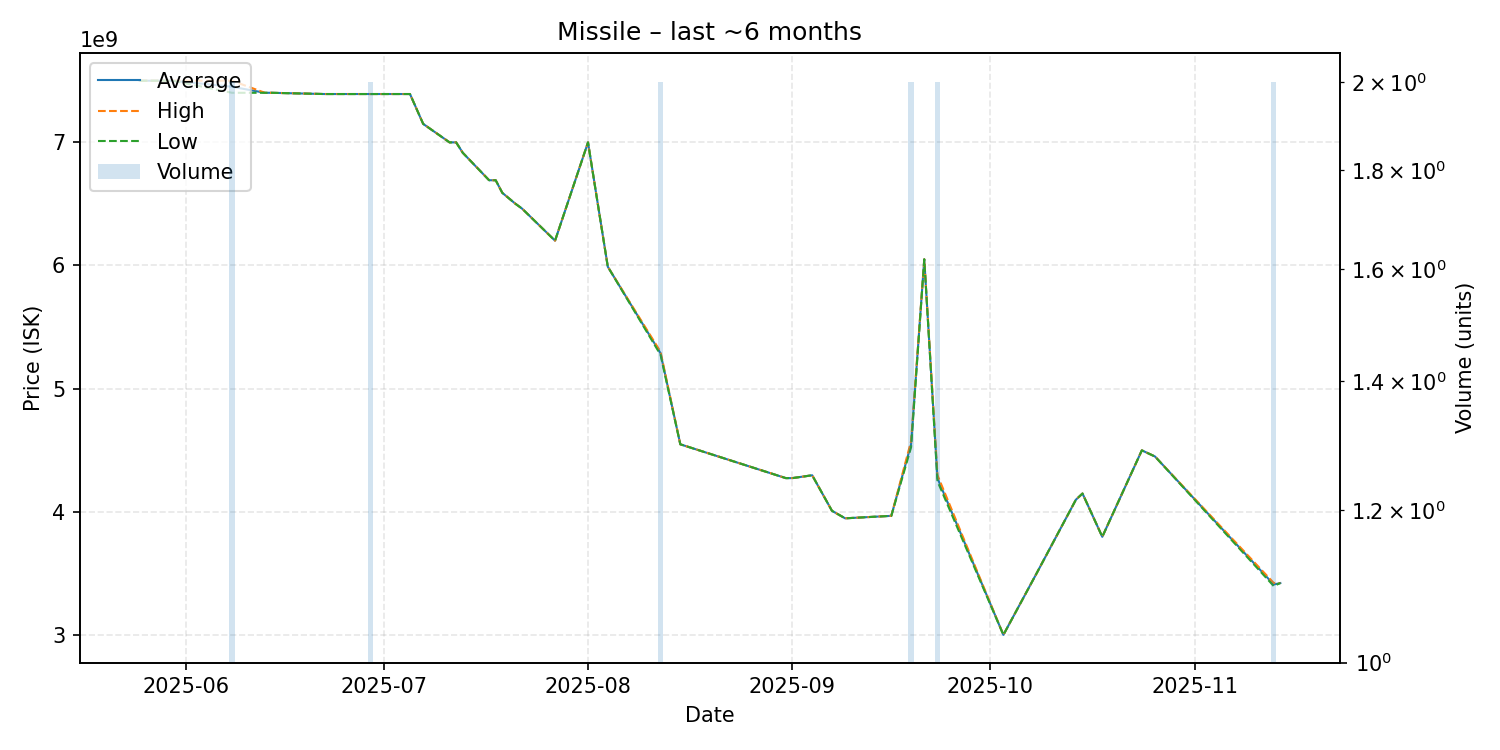

The file beside this chart, header and first rows:
date, average, highest, lowest, order_count, volume
2025-05-25, 7497000000, 7497000000, 7497000000, 1, 1
2025-05-26, 7497000000, 7497000000, 7497000000, 1, 1
2025-05-30, 7497000000, 7497000000, 7497000000, 1, 1
2025-06-08, 7448000000, 7497000000, 7399000000, 2, 2
2025-06-13, 7399000000, 7399000000, 7399000000, 1, 1
2025-06-14, 7399000000, 7399000000, 7399000000, 1, 1
2025-06-22, 7389000000, 7389000000, 7389000000, 1, 1
2025-06-26, 7389000000, 7389000000, 7389000000, 1, 1
2025-06-29, 7389000000, 7389000000, 7389000000, 2, 2
2025-07-01, 7389000000, 7389000000, 7389000000, 1, 1
2025-07-05, 7389000000, 7389000000, 7389000000, 1, 1
2025-07-07, 7147000000, 7147000000, 7147000000, 1, 1
2025-07-11, 6997000000, 6997000000, 6997000000, 1, 1
2025-07-12, 6997000000, 6997000000, 6997000000, 1, 1
2025-07-13, 6913000000, 6913000000, 6913000000, 1, 1
2025-07-17, 6690000000, 6690000000, 6690000000, 1, 1
2025-07-18, 6690000000, 6690000000, 6690000000, 1, 1
2025-07-19, 6588000000, 6588000000, 6588000000, 1, 1
2025-07-21, 6499000000, 6499000000, 6499000000, 1, 1
2025-07-22, 6460000000, 6460000000, 6460000000, 1, 1
2025-07-27, 6200000000, 6200000000, 6200000000, 1, 1
2025-08-01, 6997000000, 6997000000, 6997000000, 1, 1
2025-08-04, 5989000000, 5989000000, 5989000000, 1, 1
2025-08-12, 5287000000, 5299000000, 5275000000, 2, 2
2025-08-15, 4549000000, 4549000000, 4549000000, 1, 1
2025-08-31, 4275000000, 4275000000, 4275000000, 1, 1
2025-09-01, 4275000000, 4275000000, 4275000000, 1, 1
2025-09-04, 4298000000, 4298000000, 4298000000, 1, 1
2025-09-07, 4010000000, 4010000000, 4010000000, 1, 1
2025-09-09, 3949000000, 3949000000, 3949000000, 1, 1
2025-09-16, 3969000000, 3969000000, 3969000000, 1, 1
2025-09-19, 4549500000, 4574000000, 4525000000, 2, 2
2025-09-21, 6049000000, 6049000000, 6049000000, 1, 1
2025-09-23, 4274500000, 4299000000, 4250000000, 2, 2
2025-10-03, 3004000000, 3004000000, 3004000000, 1, 1
2025-10-08, 3499000000, 3499000000, 3499000000, 1, 1
2025-10-14, 4100000000, 4100000000, 4100000000, 1, 1
2025-10-15, 4150000000, 4150000000, 4150000000, 1, 1
2025-10-18, 3799000000, 3799000000, 3799000000, 1, 1
2025-10-24, 4500000000, 4500000000, 4500000000, 1, 1
2025-10-26, 4450000000, 4450000000, 4450000000, 1, 1
2025-11-13, 3412500000, 3425000000, 3400000000, 2, 2
2025-11-14, 3424000000, 3424000000, 3424000000, 1, 1
